Image classification data set "data" (alexmFIIR004/RN-Proiect on GitHub). Class labels (5): asphalt, carpet, concrete, grass, tile.

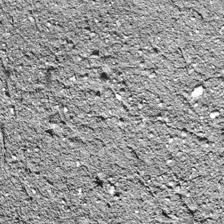
Label: concrete

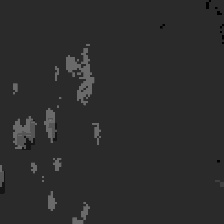
Label: carpet

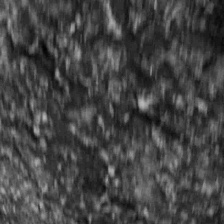
Label: asphalt

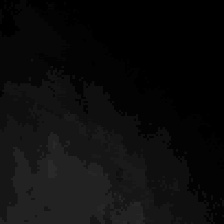
Label: tile

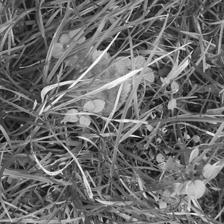
Label: grass

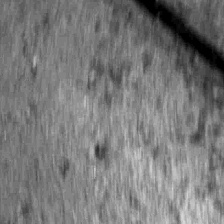
Label: concrete
